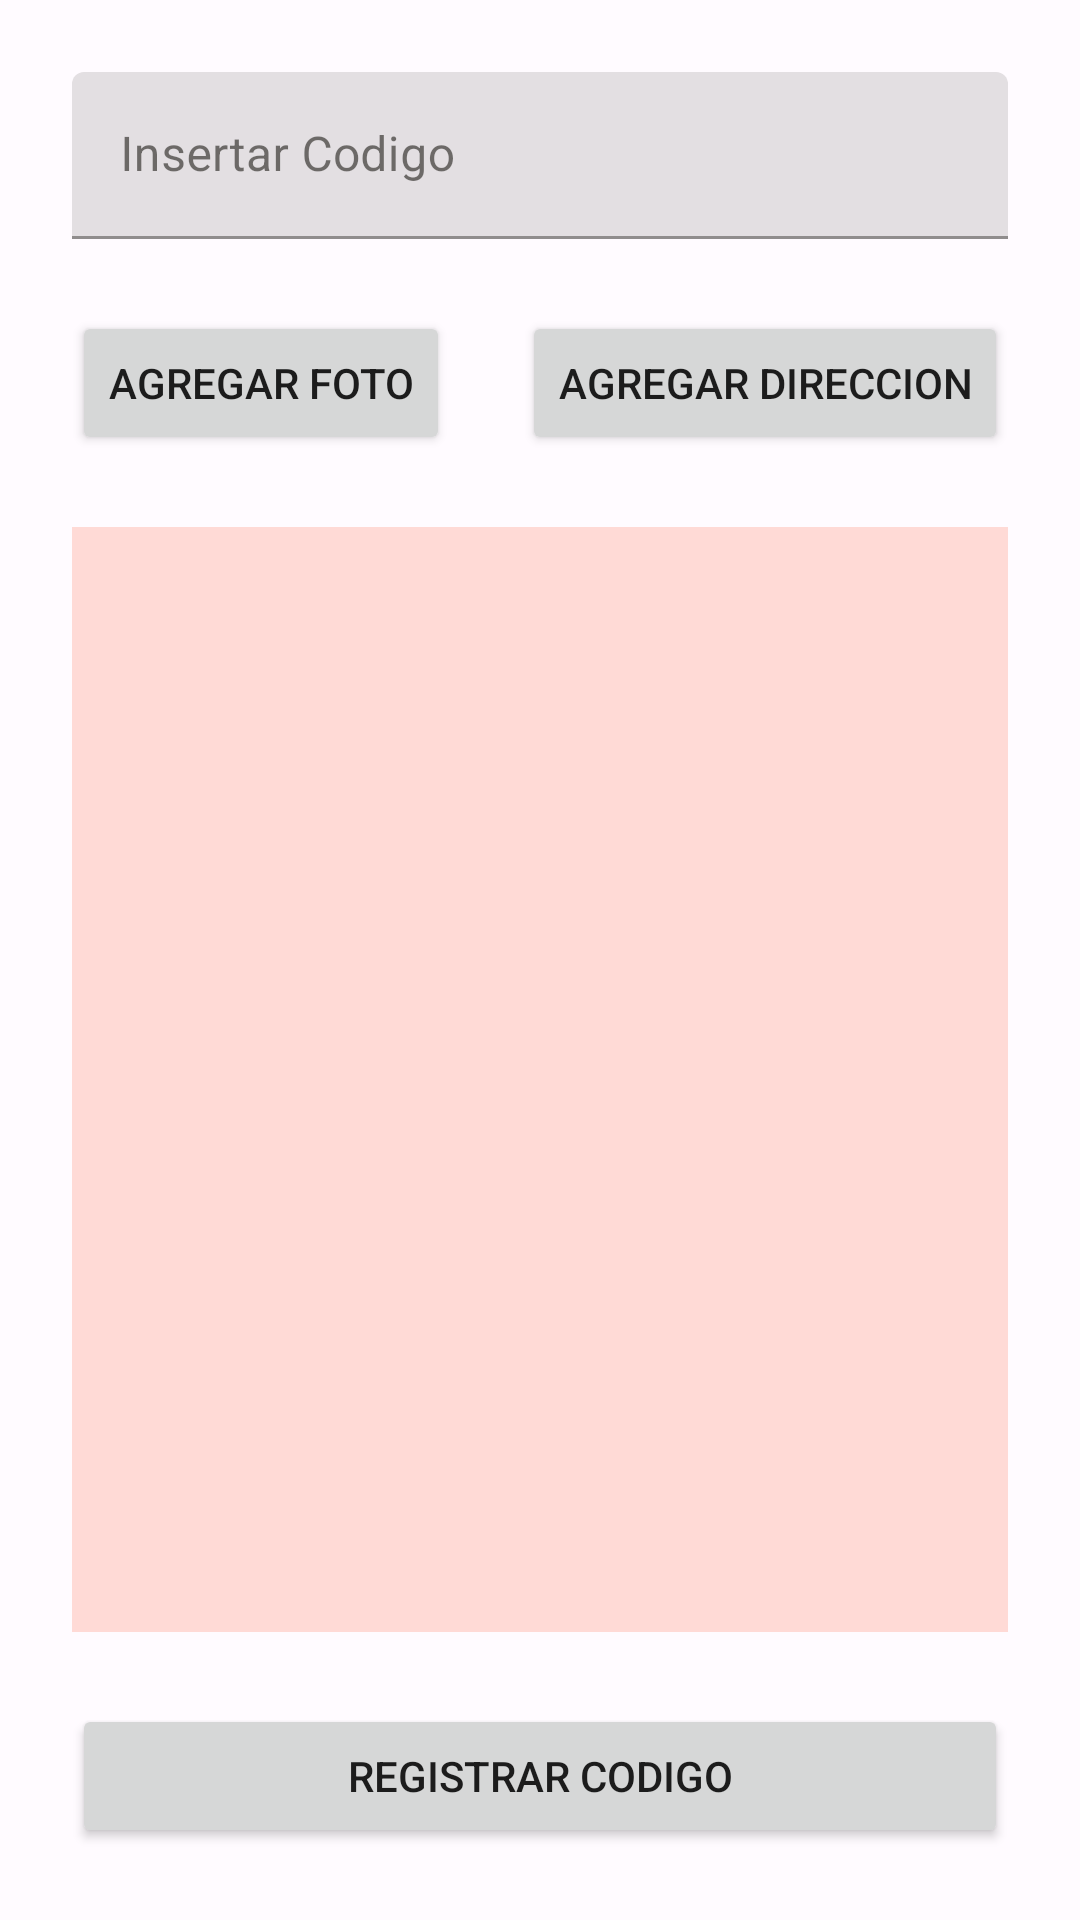

Write the Android layout XML for this screen, with the resource values it uses.
<!-- AndroidManifest.xml: application theme Theme.MyApplication -->
<!-- res/layout/activity_add_codigo.xml -->
<?xml version="1.0" encoding="utf-8"?>
<androidx.constraintlayout.widget.ConstraintLayout xmlns:android="http://schemas.android.com/apk/res/android"
    xmlns:app="http://schemas.android.com/apk/res-auto"
    xmlns:tools="http://schemas.android.com/tools"
    android:layout_width="match_parent"
    android:layout_height="match_parent"
    tools:context=".AddCodigoActivity">


    <com.google.android.material.textfield.TextInputLayout
        android:id="@+id/til_codigo_title"
        android:layout_width="match_parent"
        android:layout_height="wrap_content"
        android:layout_margin="24dp"
        android:hint="Insertar Codigo"
        app:layout_constraintEnd_toEndOf="parent"
        app:layout_constraintStart_toStartOf="parent"
        app:layout_constraintTop_toTopOf="parent">


        <com.google.android.material.textfield.TextInputEditText
            android:layout_width="match_parent"
            android:maxLines="1"

            android:layout_height="wrap_content"
             />
    </com.google.android.material.textfield.TextInputLayout>

    <Button
        android:id="@+id/btn_add_photo"
        android:layout_width="wrap_content"
        android:layout_height="wrap_content"
        android:text="Agregar Foto"
        android:layout_marginTop="24dp"
        app:layout_constraintEnd_toStartOf="@+id/btn_add_address"
        app:layout_constraintStart_toStartOf="parent"
        app:layout_constraintTop_toBottomOf="@+id/til_codigo_title" />

    <Button
        android:id="@+id/btn_add_address"
        android:layout_width="wrap_content"
        android:layout_height="wrap_content"
        android:layout_marginTop="24dp"
        android:text="Agregar Direccion"
        app:layout_constraintEnd_toEndOf="parent"
        app:layout_constraintStart_toEndOf="@+id/btn_add_photo"
        app:layout_constraintTop_toBottomOf="@+id/til_codigo_title" />


    <ImageView
        android:id="@+id/img_photo"
        android:layout_width="match_parent"
        android:layout_height="0dp"
        android:layout_margin="24dp"
        android:background="@color/md_theme_dark_onTertiaryContainer"
        android:contentDescription="@null"
        app:layout_constraintBottom_toTopOf="@+id/btn_register_codigo"
        app:layout_constraintEnd_toEndOf="parent"
        app:layout_constraintStart_toStartOf="parent"
        app:layout_constraintTop_toBottomOf="@+id/btn_add_photo" />

    <Button
        android:id="@+id/btn_register_codigo"
        android:layout_width="match_parent"
        android:layout_height="wrap_content"
        android:layout_margin="24dp"
        android:text="Registrar Codigo"
        app:layout_constraintBottom_toBottomOf="parent"
        app:layout_constraintEnd_toEndOf="parent"
        app:layout_constraintStart_toStartOf="parent" />
</androidx.constraintlayout.widget.ConstraintLayout>
<!-- resources referenced by this layout -->
<resources>
  <color name="md_theme_dark_onTertiaryContainer">#FFDAD6</color>
  <style name="Theme.MyApplication" parent="Theme.MaterialComponents.DayNight.NoActionBar">
          
          <item name="colorPrimary">@color/md_theme_light_primary</item>
          <item name="colorOnPrimary">@color/md_theme_light_onPrimary</item>
          <item name="colorPrimaryContainer">@color/md_theme_light_primaryContainer</item>
          <item name="colorOnPrimaryContainer">@color/md_theme_light_onPrimaryContainer</item>
          <item name="colorSecondary">@color/md_theme_light_secondary</item>
          <item name="colorOnSecondary">@color/md_theme_light_onSecondary</item>
          <item name="colorSecondaryContainer">@color/md_theme_light_secondaryContainer</item>
          <item name="colorOnSecondaryContainer">@color/md_theme_light_onSecondaryContainer</item>
          <item name="colorTertiary">@color/md_theme_light_tertiary</item>
          <item name="colorOnTertiary">@color/md_theme_light_onTertiary</item>
          <item name="colorTertiaryContainer">@color/md_theme_light_tertiaryContainer</item>
          <item name="colorOnTertiaryContainer">@color/md_theme_light_onTertiaryContainer</item>
          <item name="colorError">@color/md_theme_light_error</item>
          <item name="colorErrorContainer">@color/md_theme_light_errorContainer</item>
          <item name="colorOnError">@color/md_theme_light_onError</item>
          <item name="colorOnErrorContainer">@color/md_theme_light_onErrorContainer</item>
          <item name="android:colorBackground">@color/md_theme_light_background</item>
          <item name="colorOnBackground">@color/md_theme_light_onBackground</item>
          <item name="colorSurface">@color/md_theme_light_surface</item>
          <item name="colorOnSurface">@color/md_theme_light_onSurface</item>
          <item name="colorSurfaceVariant">@color/md_theme_light_surfaceVariant</item>
          <item name="colorOnSurfaceVariant">@color/md_theme_light_onSurfaceVariant</item>
          <item name="colorOutline">@color/md_theme_light_outline</item>
          <item name="colorOnSurfaceInverse">@color/md_theme_light_inverseOnSurface</item>
          <item name="colorSurfaceInverse">@color/md_theme_light_inverseSurface</item>
          <item name="colorPrimaryInverse">@color/md_theme_light_inversePrimary</item>
          
      </style>
  <color name="md_theme_light_primary">#6E5E00</color>
  <color name="md_theme_light_onPrimary">#FFFFFF</color>
  <color name="md_theme_light_primaryContainer">#FDE265</color>
  <color name="md_theme_light_onPrimaryContainer">#211B00</color>
  <color name="md_theme_light_secondary">#626200</color>
  <color name="md_theme_light_onSecondary">#FFFFFF</color>
  <color name="md_theme_light_secondaryContainer">#E9E870</color>
  <color name="md_theme_light_onSecondaryContainer">#1D1D00</color>
  <color name="md_theme_light_tertiary">#B02D27</color>
  <color name="md_theme_light_onTertiary">#FFFFFF</color>
  <color name="md_theme_light_tertiaryContainer">#FFDAD6</color>
  <color name="md_theme_light_onTertiaryContainer">#410002</color>
  <color name="md_theme_light_error">#BA1A1A</color>
  <color name="md_theme_light_errorContainer">#FFDAD6</color>
  <color name="md_theme_light_onError">#FFFFFF</color>
  <color name="md_theme_light_onErrorContainer">#410002</color>
  <color name="md_theme_light_background">#FFFBFF</color>
  <color name="md_theme_light_onBackground">#1D1B16</color>
  <color name="md_theme_light_surface">#FFFBFF</color>
  <color name="md_theme_light_onSurface">#1D1B16</color>
  <color name="md_theme_light_surfaceVariant">#E9E2D0</color>
  <color name="md_theme_light_onSurfaceVariant">#4B4739</color>
  <color name="md_theme_light_outline">#7C7768</color>
  <color name="md_theme_light_inverseOnSurface">#F6F0E7</color>
  <color name="md_theme_light_inverseSurface">#32302A</color>
  <color name="md_theme_light_inversePrimary">#DFC64C</color>
</resources>
